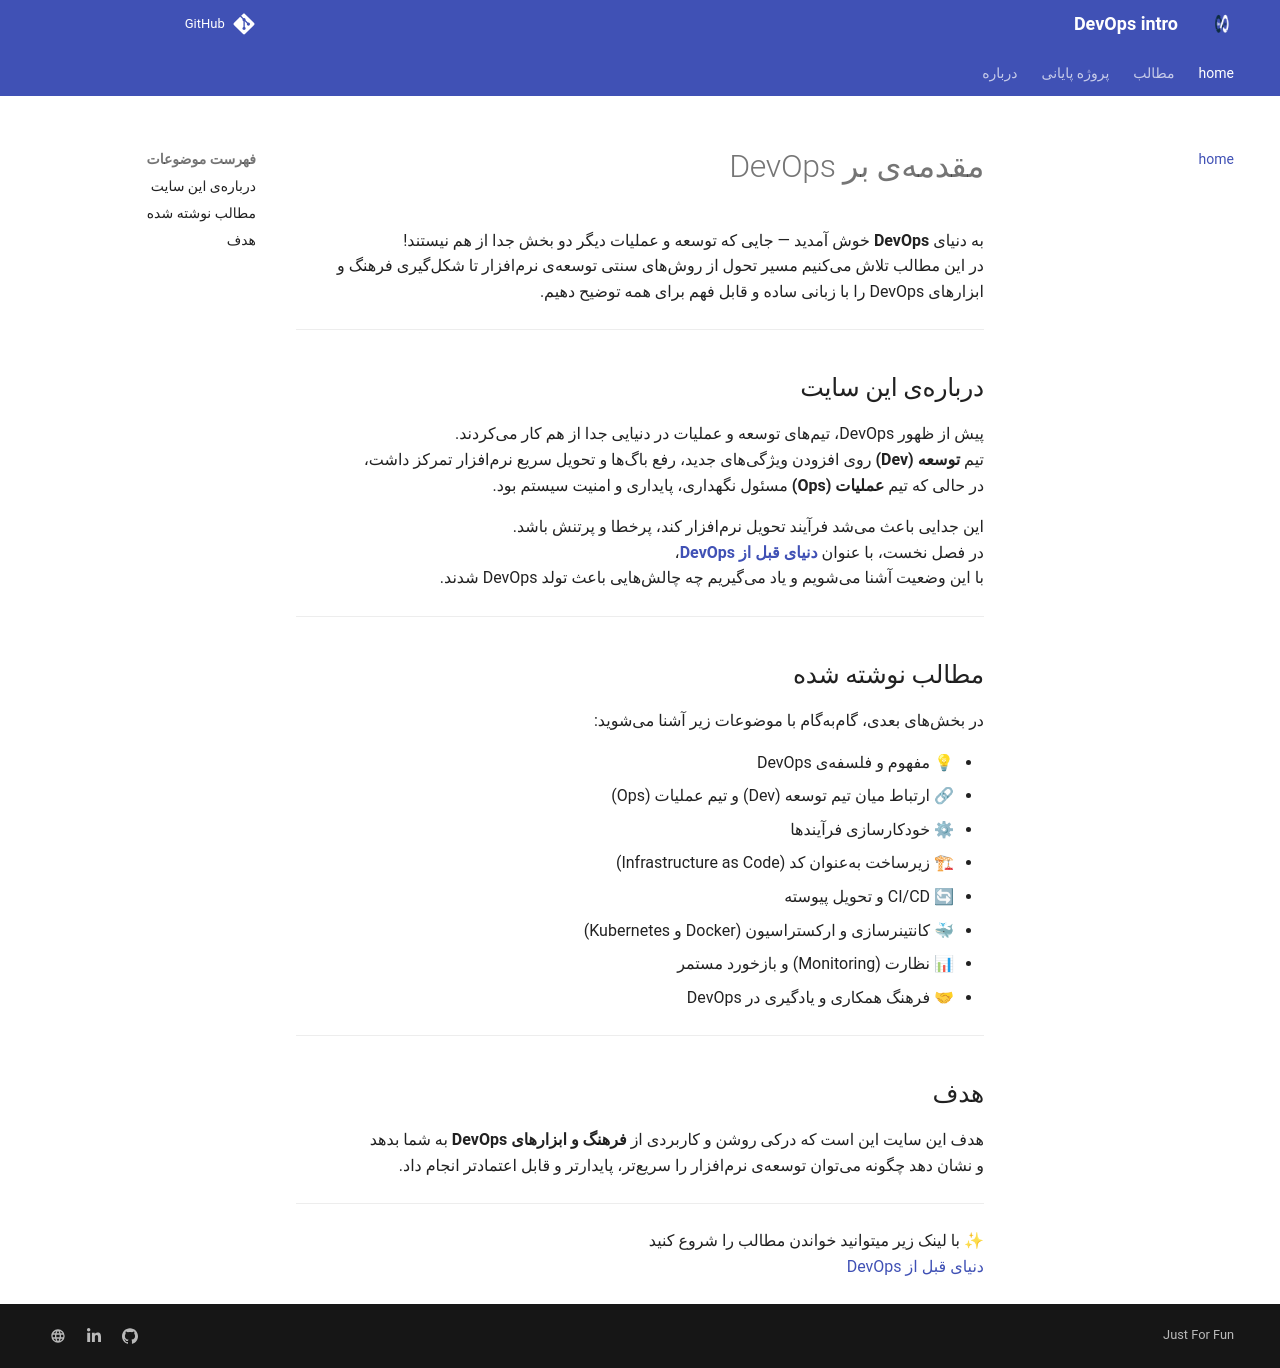

repository: 2mohsen/devops-intro · page: index.html · generator: mkdocs

#  مقدمهی بر DevOps

به دنیای **DevOps** خوش آمدید — جایی که توسعه و عملیات دیگر دو بخش جدا از هم نیستند!  
در این مطالب تلاش میکنیم مسیر تحول از روشهای سنتی توسعهی نرمافزار تا شکلگیری فرهنگ و ابزارهای DevOps را با زبانی ساده و قابل فهم برای همه توضیح دهیم.  

---

##  دربارهی این سایت  

پیش از ظهور DevOps، تیمهای توسعه و عملیات در دنیایی جدا از هم کار میکردند.  
تیم **توسعه (Dev)** روی افزودن ویژگیهای جدید، رفع باگها و تحویل سریع نرمافزار تمرکز داشت،  
در حالی که تیم **عملیات (Ops)** مسئول نگهداری، پایداری و امنیت سیستم بود.  

این جدایی باعث میشد فرآیند تحویل نرمافزار کند، پرخطا و پرتنش باشد.  
در فصل نخست، با عنوان **[دنیای قبل از DevOps](befor_devops/)**،  
با این وضعیت آشنا میشویم و یاد میگیریم چه چالشهایی باعث تولد DevOps شدند.  

---

##  مطالب نوشته شده 

در بخشهای بعدی، گامبهگام با موضوعات زیر آشنا میشوید:

- 💡 مفهوم و فلسفهی DevOps  
- 🔗 ارتباط میان تیم توسعه (Dev) و تیم عملیات (Ops)  
- ⚙ خودکارسازی فرآیندها  
- 🏗 زیرساخت بهعنوان کد (Infrastructure as Code)  
- 🔄 CI/CD و تحویل پیوسته  
- 🐳 کانتینرسازی و ارکستراسیون (Docker و Kubernetes)  
- 📊 نظارت (Monitoring) و بازخورد مستمر  
- 🤝 فرهنگ همکاری و یادگیری در DevOps  

---

##  هدف  

هدف این سایت این است که درکی روشن و کاربردی از **فرهنگ و ابزارهای DevOps** به شما بدهد  
و نشان دهد چگونه میتوان توسعهی نرمافزار را سریعتر، پایدارتر و قابل اعتمادتر انجام داد.  


---

✨ با لینک زیر میتوانید خواندن مطالب را شروع کنید  
 [دنیای قبل از DevOps](befor_devops/)
